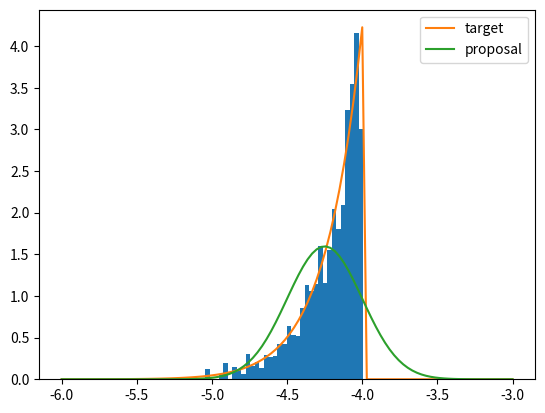

This figure's Python source:
import numpy as np
from scipy.stats import norm , truncnorm , uniform
import matplotlib .pyplot as plt

# target distribution
a = -np.inf
b = -4
def p(x):
    return truncnorm .pdf(x,a,b,loc=0, scale =1)

# proposal distribution
m = -4.25
def q(x):
    return norm.pdf(x,loc=m,scale =0.25)

L = 1000 # number of samples
x = norm.rvs(loc=m,scale =0.25 , size=L) #draw samples
w = p(x)/q(x) # compute weights
w = w/np.sum(w)*L

# plot a weighted histogram
plt.hist(x,weights=w,bins =50, density=True)
# plot the target distribution and the proposal
xv = np.linspace (-6,-3,100)
plt.plot(xv ,p(xv),label='target')
plt.plot(xv ,q(xv),label='proposal')
plt.legend ()
plt.show()